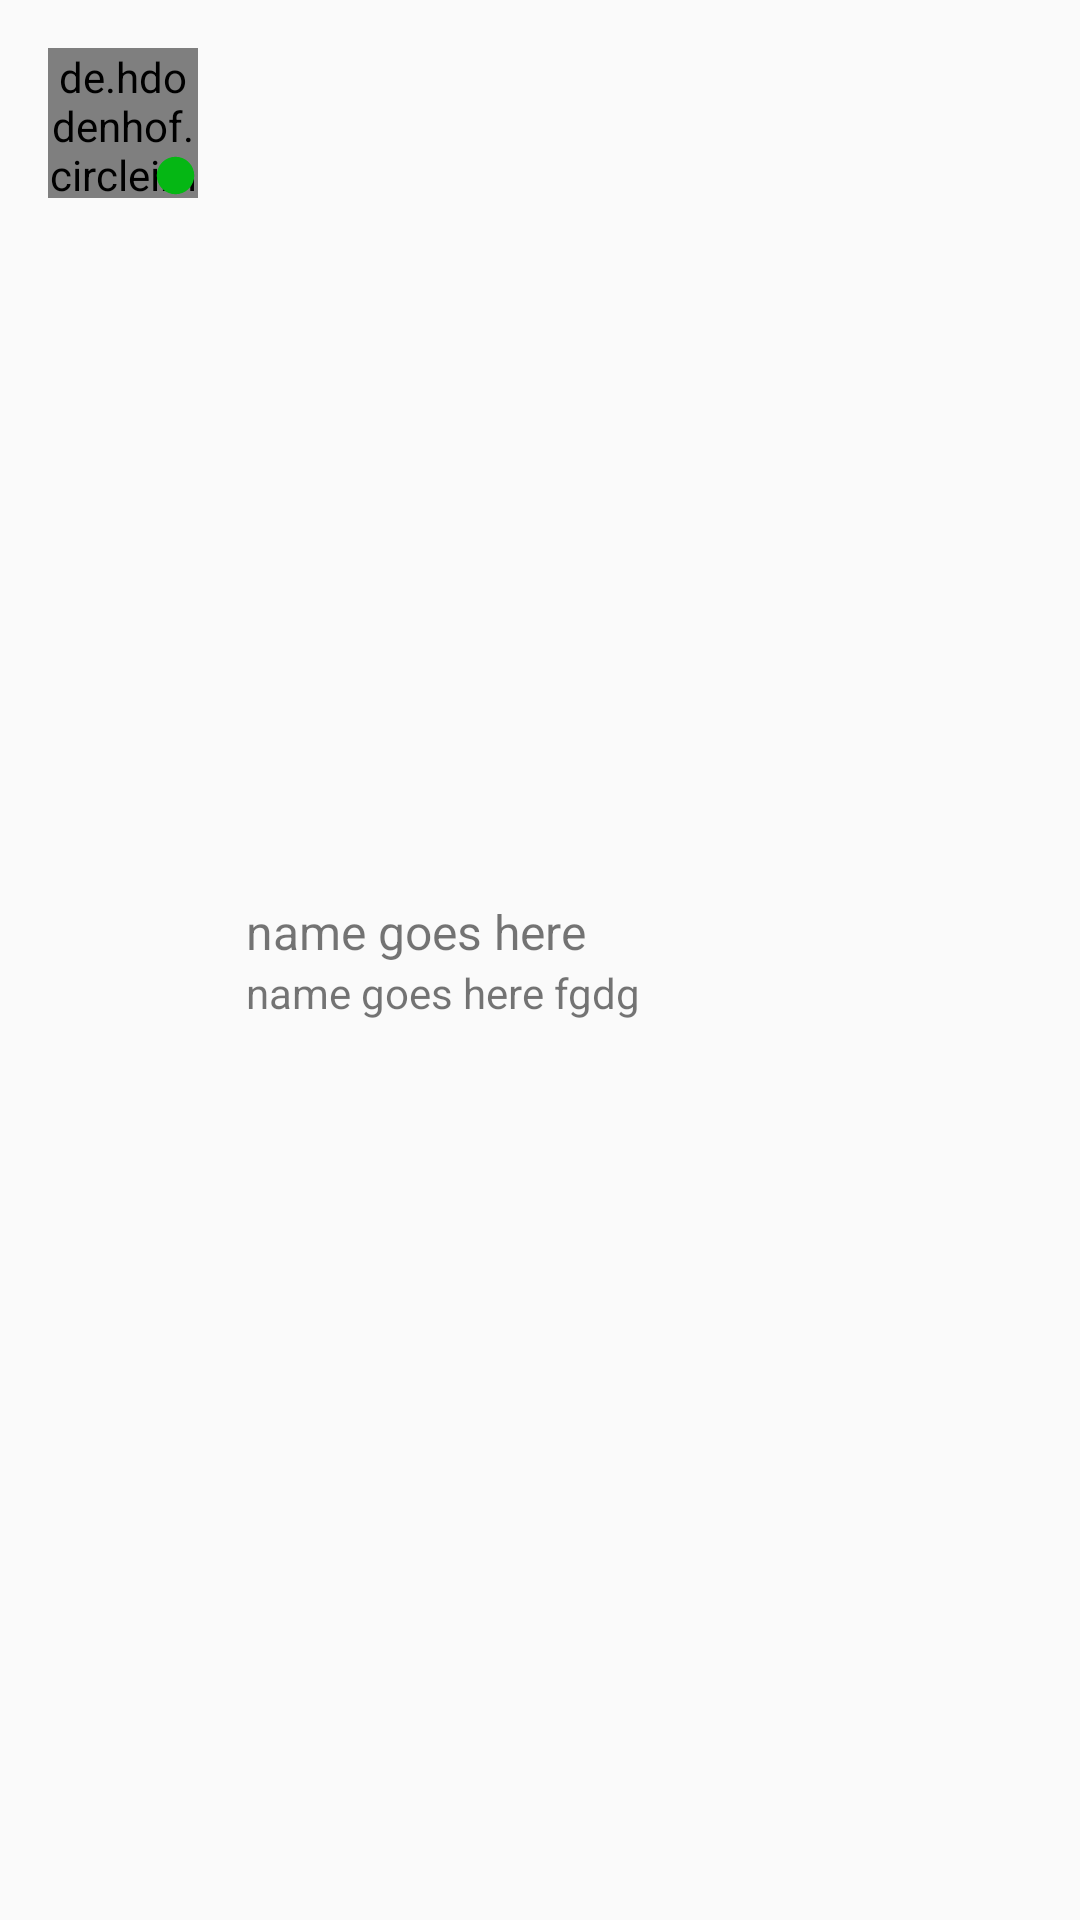

Reconstruct the res/layout file that produces this screen, plus the resources it refers to.
<!-- AndroidManifest.xml: application theme AppTheme -->
<!-- res/layout/friend_show_in_list.xml -->
<?xml version="1.0" encoding="utf-8"?>
<LinearLayout
    android:id="@+id/find_friends_linearLayout"
    xmlns:android="http://schemas.android.com/apk/res/android"
    xmlns:app="http://schemas.android.com/apk/res-auto"
    xmlns:tools="http://schemas.android.com/tools"
    android:layout_width="match_parent"
    android:layout_height="wrap_content"
    android:orientation="horizontal">

    <FrameLayout
        android:id="@+id/frameLayout"
        android:layout_width="wrap_content"
        android:layout_height="wrap_content"
        android:padding="16dp"
        app:layout_constraintBottom_toBottomOf="parent"
        app:layout_constraintStart_toStartOf="parent"
        app:layout_constraintTop_toTopOf="parent">

        <de.hdodenhof.circleimageview.CircleImageView
            android:id="@+id/user_image_find_friends_list"
            android:layout_width="50dp"
            android:layout_height="50dp"
            android:src="@drawable/profile" />


        <ImageView
            android:id="@+id/online_sing_dot"
            android:layout_width="wrap_content"
            android:layout_height="wrap_content"
            android:layout_gravity="end|bottom"
            android:src="@drawable/online_dot" />

    </FrameLayout>

    <LinearLayout
        android:layout_width="wrap_content"
        android:layout_height="wrap_content"
        android:orientation="vertical"
        android:layout_weight="1"
        android:layout_gravity="center_vertical">

        <TextView
            android:id="@+id/username_find_friends_list"
            android:layout_width="wrap_content"
            android:layout_height="wrap_content"
            android:text="name goes here"
            android:textSize="16sp"/>

        <TextView
            android:id="@+id/userBio_find_friends_list"
            android:layout_width="wrap_content"
            android:layout_height="wrap_content"
            android:text="name goes here fgdg "
            android:maxLength="100"/>

    </LinearLayout>



</LinearLayout>
<!-- resources referenced by this layout -->
<resources>
  <!-- drawable online_dot (drawable) -->
  <?xml version="1.0" encoding="utf-8"?>
  <vector xmlns:android="http://schemas.android.com/apk/res/android"
      android:width="15dp"
      android:height="15dp"
      android:viewportWidth="24.0"
      android:viewportHeight="24.0">
      <path
          android:fillColor="#05b714"
          android:pathData="M12,12m-10,0a10,10 0,1 1,20 0a10,10 0,1 1,-20 0"/>
  </vector>
  <style name="AppTheme" parent="Theme.AppCompat.Light.NoActionBar">
          
          <item name="colorPrimary">@color/colorPrimary</item>
          <item name="colorPrimaryDark">@color/colorPrimaryDark</item>
          <item name="colorAccent">@color/colorAccent</item>
      </style>
  
  
      //custom tabLayout design
  <color name="colorPrimary">#006257</color>
  <color name="colorPrimaryDark">#005048</color>
  <color name="colorAccent">#E6E6E6</color>
</resources>
